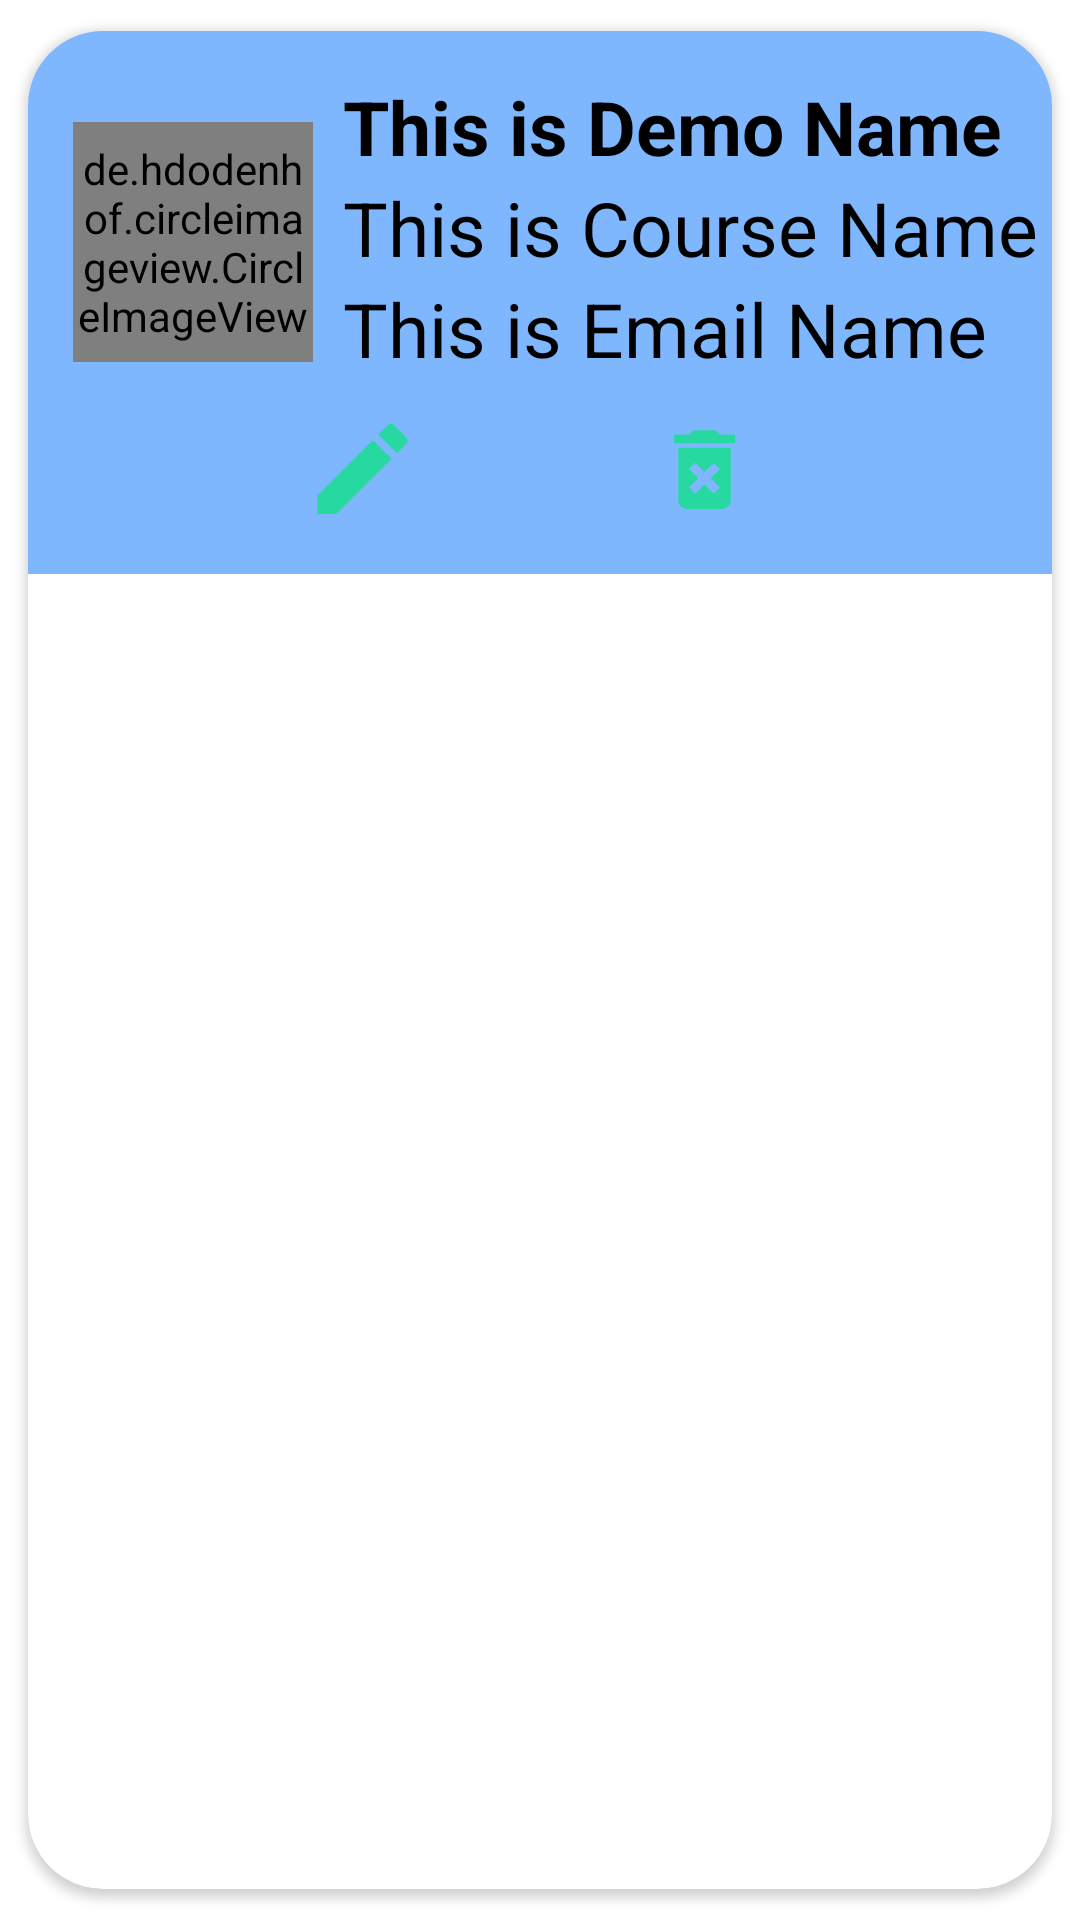

The Android layout XML behind this screen, and the referenced resources:
<!-- AndroidManifest.xml: application theme Theme.FitnessApp -->
<!-- res/layout/singlerow.xml -->
<?xml version="1.0" encoding="utf-8"?>
<androidx.cardview.widget.CardView xmlns:android="http://schemas.android.com/apk/res/android"
    android:layout_width="match_parent"
    android:layout_height="wrap_content"
    xmlns:app="http://schemas.android.com/apk/res-auto"
    app:cardCornerRadius="25dp"
    android:elevation="8dp"
    app:cardUseCompatPadding="true">

    <LinearLayout
        android:layout_width="393dp"
        android:layout_height="wrap_content"
        android:orientation="vertical"
        android:background="@color/blue4main"
        android:padding="15dp">


        <LinearLayout
            android:layout_width="match_parent"
            android:layout_height="wrap_content"
            android:orientation="horizontal">

            <de.hdodenhof.circleimageview.CircleImageView
                android:id="@+id/img1"
                android:layout_width="80dp"
                android:layout_height="80dp"
                android:layout_gravity="center_vertical"
                android:src="@mipmap/ic_launcher"
                app:civ_border_color="#FF000000"
                app:civ_border_width="2dp" />

            <androidx.appcompat.widget.LinearLayoutCompat
                android:layout_width="wrap_content"
                android:layout_height="111dp"
                android:orientation="vertical">

                <TextView
                    android:id="@+id/nametext"
                    android:layout_width="match_parent"
                    android:layout_height="wrap_content"
                    android:layout_marginLeft="10dp"
                    android:text="This is Demo Name"
                    android:textColor="#000"
                    android:textSize="25sp"
                    android:textStyle="bold" />

                <TextView
                    android:id="@+id/coursetext"
                    android:layout_width="match_parent"
                    android:layout_height="wrap_content"
                    android:layout_marginLeft="10dp"
                    android:text="This is Course Name"
                    android:textColor="#000"
                    android:textSize="25sp" />


                <TextView
                    android:id="@+id/emailtext"
                    android:layout_width="match_parent"
                    android:layout_height="wrap_content"
                    android:layout_marginLeft="10dp"
                    android:text="This is Email Name"
                    android:textColor="#000"
                    android:textSize="25sp" />
            </androidx.appcompat.widget.LinearLayoutCompat>


        </LinearLayout>

        <LinearLayout
            android:layout_width="match_parent"
            android:layout_height="wrap_content"
            android:orientation="horizontal">

            <ImageView
                android:id="@+id/editicon"
                android:layout_width="193dp"
                android:layout_height="40dp"
                android:src="@drawable/ic_editbtn1" />

            <ImageView
                android:id="@+id/deleteicon"
                android:layout_width="wrap_content"
                android:layout_height="40dp"
                android:src="@drawable/ic_baseline_delete_forever_24" />

        </LinearLayout>

    </LinearLayout>



</androidx.cardview.widget.CardView>
<!-- resources referenced by this layout -->
<resources>
  <color name="blue4main">#7EB7FE</color>
  <!-- drawable ic_baseline_delete_forever_24 (drawable) -->
  <vector android:height="35dp" android:tint="#27D8A1"
      android:viewportHeight="24" android:viewportWidth="24"
      android:width="35dp" xmlns:android="http://schemas.android.com/apk/res/android">
      <path android:fillColor="@android:color/white" android:pathData="M6,19c0,1.1 0.9,2 2,2h8c1.1,0 2,-0.9 2,-2L18,7L6,7v12zM8.46,11.88l1.41,-1.41L12,12.59l2.12,-2.12 1.41,1.41L13.41,14l2.12,2.12 -1.41,1.41L12,15.41l-2.12,2.12 -1.41,-1.41L10.59,14l-2.13,-2.12zM15.5,4l-1,-1h-5l-1,1L5,4v2h14L19,4z"/>
  </vector>
  <!-- drawable ic_editbtn1 (drawable) -->
  <vector android:height="24dp" android:tint="#27D8A1"
      android:viewportHeight="24" android:viewportWidth="24"
      android:width="24dp" xmlns:android="http://schemas.android.com/apk/res/android">
      <path android:fillColor="@android:color/white" android:pathData="M3,17.25V21h3.75L17.81,9.94l-3.75,-3.75L3,17.25zM20.71,7.04c0.39,-0.39 0.39,-1.02 0,-1.41l-2.34,-2.34c-0.39,-0.39 -1.02,-0.39 -1.41,0l-1.83,1.83 3.75,3.75 1.83,-1.83z"/>
  </vector>
  <style name="Theme.FitnessApp" parent="Theme.MaterialComponents.DayNight.DarkActionBar">
          
          <item name="colorPrimary">@color/green4main</item>
          <item name="colorPrimaryVariant">@color/black</item>
          <item name="colorOnPrimary">@color/white</item>
          
  
          
          <item name="colorSecondary">@color/blue4main</item>
          <item name="colorSecondaryVariant">@color/teal_700</item>
          <item name="colorOnSecondary">@color/black</item>
          
          <item name="android:statusBarColor" tools:targetApi="l">?attr/colorPrimaryVariant</item>
          
      </style>
  <color name="green4main">#27D8A1</color>
  <color name="black">#FF000000</color>
  <color name="white">#FFFFFFFF</color>
  <color name="teal_700">#FF018786</color>
</resources>
